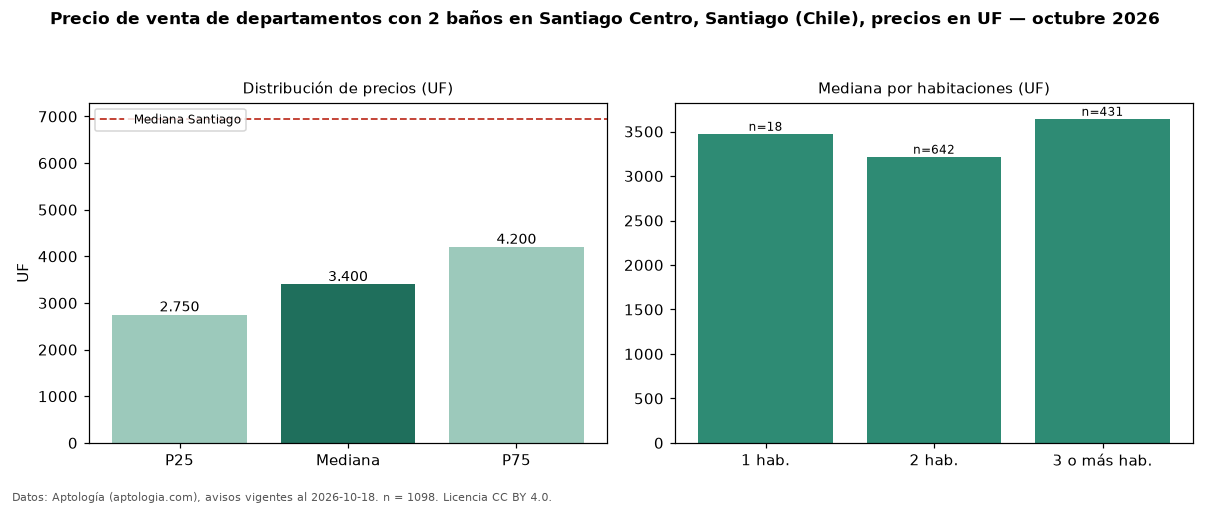

The table this chart was drawn from, first rows:
seccion, metrica, valor, moneda, n
filtro, ban2, con 2 baños, , 1098
precio, p25, 2750, UF, 1098
precio, mediana, 3400, UF, 1098
precio, p75, 4200, UF, 1098
precio, minimo, 1560, UF, 1098
precio, maximo, 32000, UF, 1098
m2, mediana_precio_m2, 52.88, UF, 811
m2, area_mediana_m2, 63.0, m2, 811
banos, mediana_banos, 2.0, , 
parqueadero, pct_con_parqueadero, 100.0, %, 114
habitaciones, 1, 3475, UF, 18
habitaciones, 2, 3218, UF, 642
habitaciones, 3+, 3644, UF, 431
ciudad, mediana_ciudad_referencia, 6950, UF, 
ciudad, mediana_m2_ciudad, 78.67, UF, 
fuente, fecha_datos, 2026-10-18, , 
fuente, atribucion, https://www.aptologia.com/cl/venta/santi…, , 
fuente, licencia, CC BY 4.0, , 
